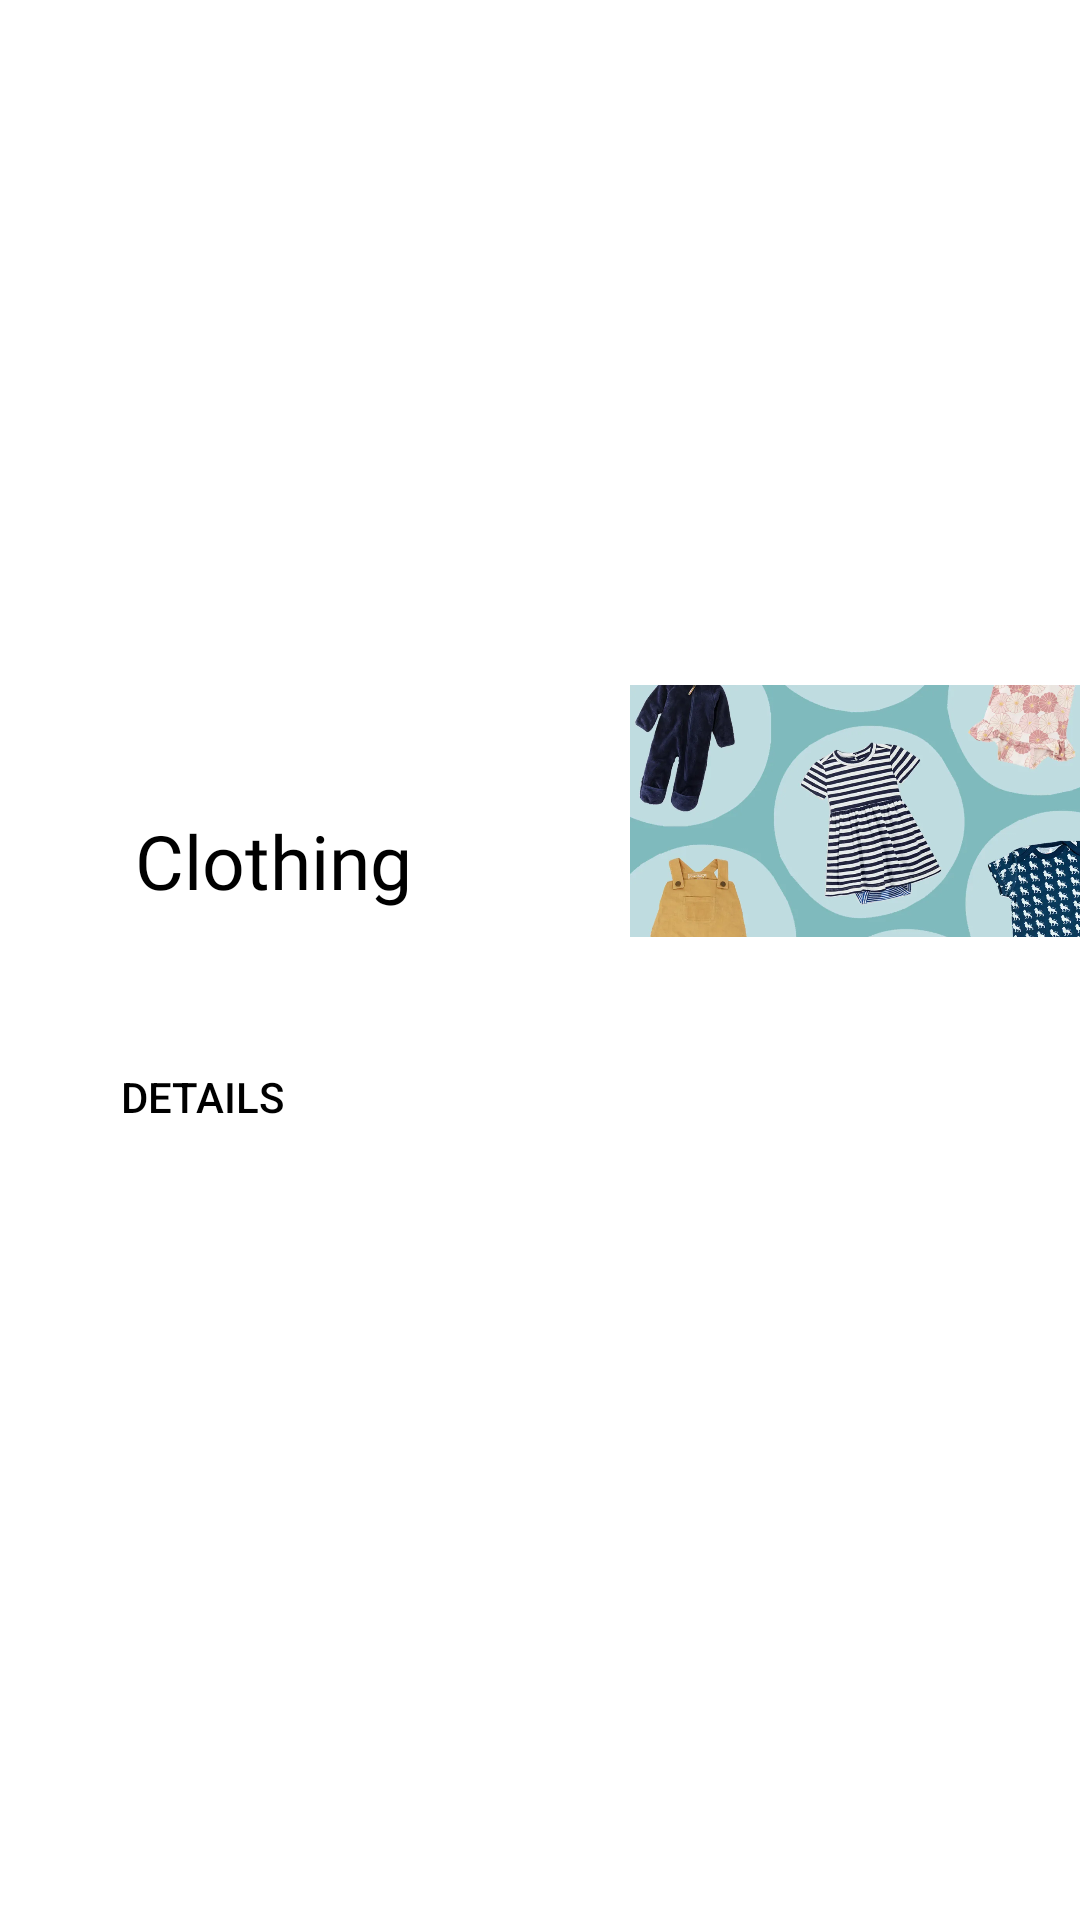

Write the Android layout XML for this screen, with the resource values it uses.
<!-- AndroidManifest.xml: application theme Theme.Mad_project -->
<!-- res/layout/buyer_product_recycler_2.xml -->
<?xml version="1.0" encoding="utf-8"?>
<RelativeLayout xmlns:android="http://schemas.android.com/apk/res/android"
    android:layout_gravity="center"
    android:gravity="center"
    android:layout_width="match_parent"
    android:layout_height="match_parent">

    <RelativeLayout
        android:layout_width="match_parent"
        android:layout_height="190dp"
        android:elevation="15dp">

        <RelativeLayout
            android:layout_width="match_parent"
            android:layout_height="150dp"
            android:layout_marginStart="20dp"
            android:layout_marginTop="20dp"
            android:layout_marginEnd="20dp"
            android:layout_marginBottom="20dp"
            android:background="@drawable/bluebg">

            <TextView
                android:layout_width="wrap_content"
                android:layout_height="wrap_content"
                android:fontFamily="@font/autour_one"
                android:padding="25dp"
                android:text="Clothing"
                android:textColor="@color/black"
                android:textSize="25dp" />

            <Button
                android:id="@+id/clothing_webpage"
                android:layout_width="wrap_content"
                android:layout_height="wrap_content"
                android:layout_alignParentBottom="true"
                android:background="#00000000"
                android:padding="20dp"
                android:text="Details"
                android:textColor="@color/black" />
        </RelativeLayout>

        <ImageView
            android:layout_width="150dp"
            android:layout_height="150dp"
            android:layout_alignParentRight="true"
            android:layout_marginTop="-30dp"
            android:src="@drawable/clothing" />
    </RelativeLayout>

</RelativeLayout>
<!-- resources referenced by this layout -->
<resources>
  <color name="black">#FF000000</color>
  <!-- drawable clothing: png bitmap (drawable-v24, 58138 bytes) -->
  <style name="Theme.Mad_project" parent="Theme.MaterialComponents.DayNight.DarkActionBar">
          
          <item name="colorPrimary">@color/purple_500</item>
          <item name="colorPrimaryVariant">@color/purple_700</item>
          <item name="colorOnPrimary">@color/white</item>
          
          <item name="colorSecondary">@color/teal_200</item>
          <item name="colorSecondaryVariant">@color/teal_700</item>
          <item name="colorOnSecondary">@color/black</item>
          
          <item name="android:statusBarColor" tools:targetApi="l">?attr/colorPrimaryVariant</item>
          
      </style>
  <color name="purple_500">#FF6200EE</color>
  <color name="purple_700">#FF3700B3</color>
  <color name="white">#FFFFFFFF</color>
  <color name="teal_200">#FF03DAC5</color>
  <color name="teal_700">#FF018786</color>
</resources>
